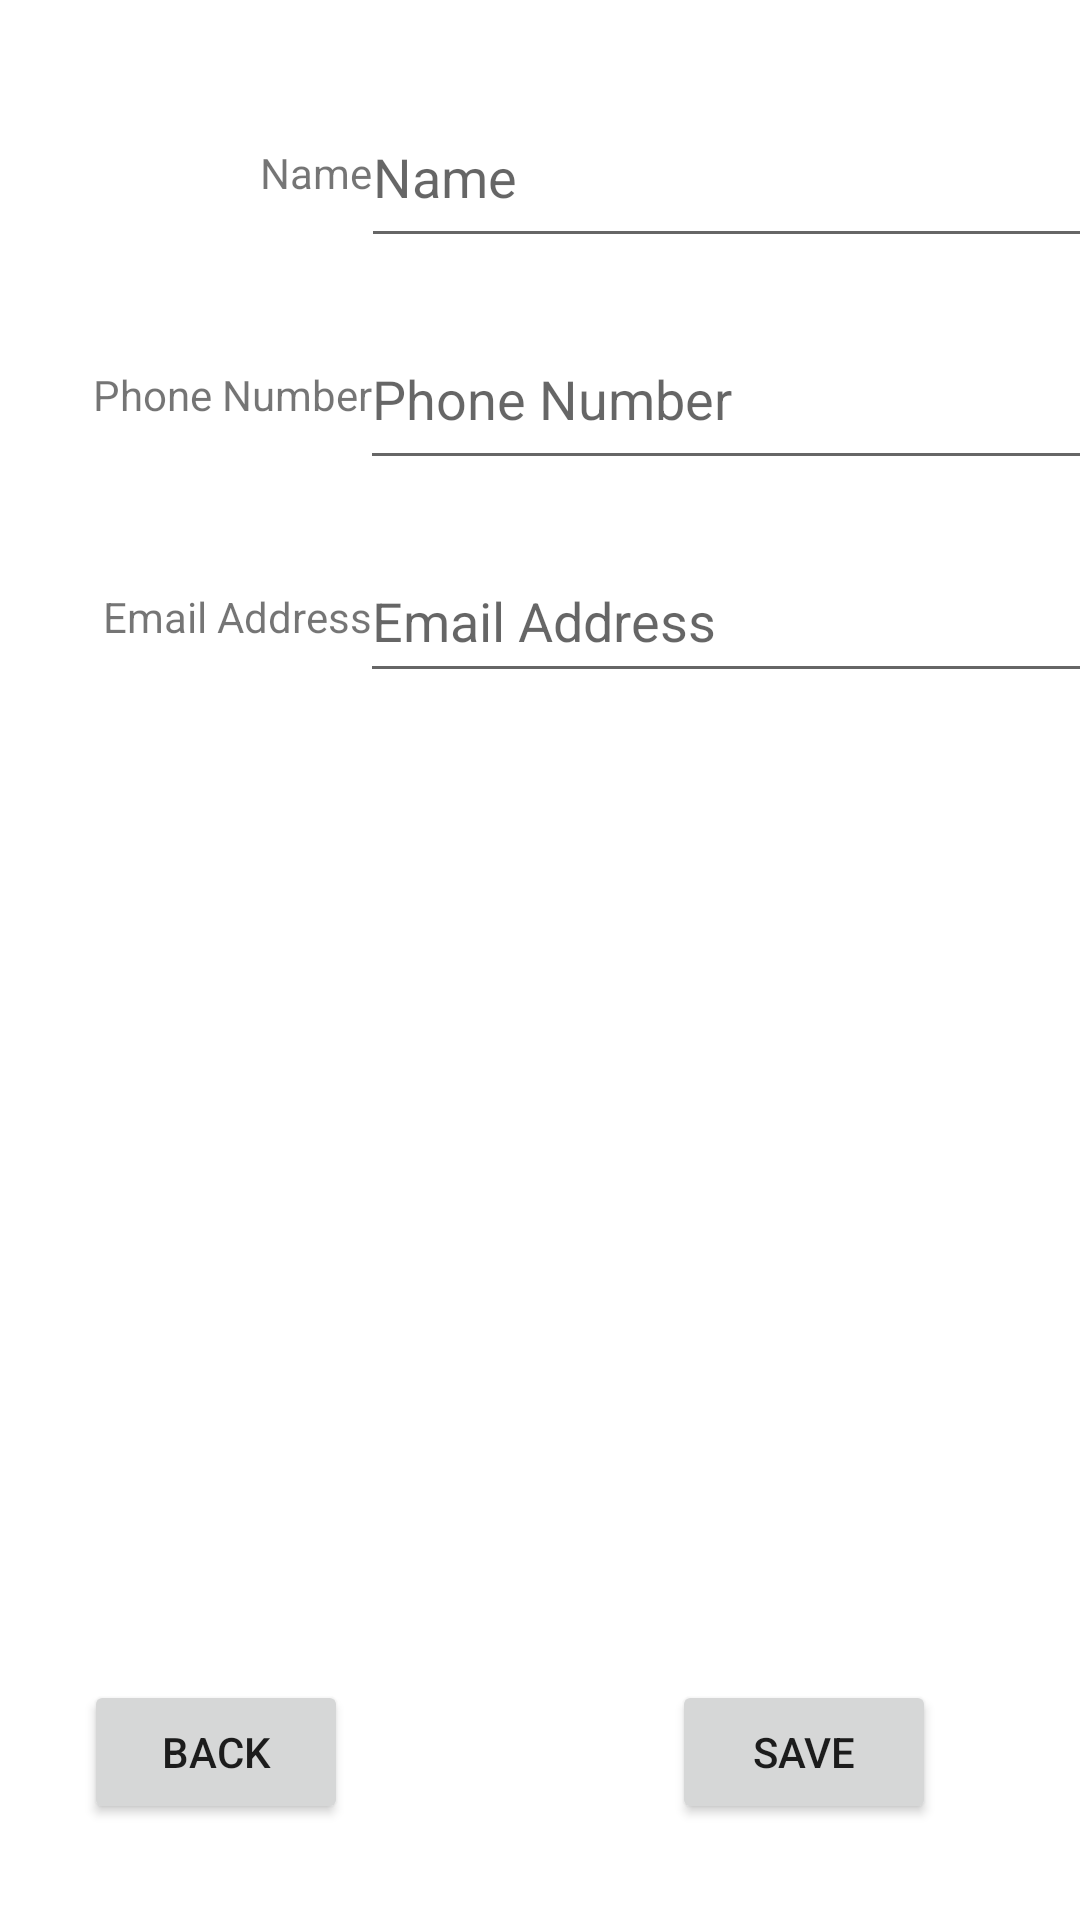

The Android layout XML behind this screen, and the referenced resources:
<!-- AndroidManifest.xml: application theme Theme.MyAApplication -->
<!-- res/layout/fragment_details.xml -->
<?xml version="1.0" encoding="utf-8"?>
<FrameLayout xmlns:android="http://schemas.android.com/apk/res/android"
    xmlns:app="http://schemas.android.com/apk/res-auto"
    xmlns:tools="http://schemas.android.com/tools"
    android:layout_width="match_parent"
    android:layout_height="match_parent"
    tools:context=".DetailsFragment">


        <androidx.constraintlayout.widget.ConstraintLayout
            android:layout_width="match_parent"
            android:layout_height="match_parent">

                <androidx.constraintlayout.widget.Guideline
                    android:id="@+id/guideline16"
                    android:layout_width="wrap_content"
                    android:layout_height="wrap_content"
                    android:orientation="vertical"
                    app:layout_constraintGuide_begin="124dp" />

                <TextView
                    android:id="@+id/textView11"
                    android:layout_width="wrap_content"
                    android:layout_height="wrap_content"
                    android:layout_marginTop="48dp"
                    android:text="@string/PName"
                    app:layout_constraintEnd_toStartOf="@+id/guideline16"
                    app:layout_constraintTop_toTopOf="parent" />

                <EditText
                    android:id="@+id/editTextTextPersonName2"
                    android:layout_width="250dp"
                    android:layout_height="57dp"
                    android:ems="10"
                    android:hint="@string/PName"
                    android:inputType="textPersonName"
                    app:layout_constraintBottom_toBottomOf="@+id/textView11"
                    app:layout_constraintEnd_toEndOf="parent"
                    app:layout_constraintHorizontal_bias="0.272"
                    app:layout_constraintStart_toEndOf="@+id/textView11"
                    app:layout_constraintTop_toTopOf="@+id/textView11" />

                <TextView
                    android:id="@+id/textView12"
                    android:layout_width="wrap_content"
                    android:layout_height="wrap_content"
                    android:layout_marginTop="36dp"
                    android:text="@string/Contact"
                    app:layout_constraintEnd_toStartOf="@+id/guideline16"
                    app:layout_constraintTop_toBottomOf="@+id/editTextTextPersonName2" />

                <TextView
                    android:id="@+id/textView14"
                    android:layout_width="wrap_content"
                    android:layout_height="wrap_content"
                    android:layout_marginTop="36dp"
                    android:text="@string/EmailAddress"
                    app:layout_constraintEnd_toStartOf="@+id/guideline16"
                    app:layout_constraintHorizontal_bias="1.0"
                    app:layout_constraintStart_toStartOf="parent"
                    app:layout_constraintTop_toBottomOf="@+id/editTextPhone" />

                <Button
                    android:id="@+id/button3"
                    android:layout_width="wrap_content"
                    android:layout_height="wrap_content"
                    android:layout_marginEnd="48dp"
                    android:layout_marginBottom="32dp"
                    android:text="@string/Save"
                    app:layout_constraintBottom_toBottomOf="parent"
                    app:layout_constraintEnd_toEndOf="parent" />

                <Button
                    android:id="@+id/buttonBack"
                    android:layout_width="wrap_content"
                    android:layout_height="wrap_content"
                    android:layout_marginStart="28dp"
                    android:layout_marginBottom="32dp"
                    android:text="Back"
                    app:layout_constraintBottom_toBottomOf="parent"
                    app:layout_constraintStart_toStartOf="parent" />

                <EditText
                    android:id="@+id/editTextPhone"
                    android:layout_width="250dp"
                    android:layout_height="57dp"
                    android:ems="10"
                    android:hint="@string/Contact"
                    android:inputType="phone"
                    app:layout_constraintBottom_toBottomOf="@+id/textView12"
                    app:layout_constraintEnd_toEndOf="parent"
                    app:layout_constraintHorizontal_bias="0.289"
                    app:layout_constraintStart_toEndOf="@+id/textView12"
                    app:layout_constraintTop_toTopOf="@+id/textView12" />

                <EditText
                    android:id="@+id/editTextTextEmailAddress"
                    android:layout_width="250dp"
                    android:layout_height="51dp"
                    android:ems="10"
                    android:hint="@string/EmailAddress"
                    android:inputType="textEmailAddress"
                    app:layout_constraintBottom_toBottomOf="@+id/textView14"
                    app:layout_constraintEnd_toEndOf="parent"
                    app:layout_constraintHorizontal_bias="0.297"
                    app:layout_constraintStart_toStartOf="@+id/guideline16"
                    app:layout_constraintTop_toTopOf="@+id/textView14" />

        </androidx.constraintlayout.widget.ConstraintLayout>
</FrameLayout>
<!-- resources referenced by this layout -->
<resources>
  <string name="Contact">Phone Number</string>
  <string name="EmailAddress">Email Address</string>
  <string name="PName">Name</string>
  <string name="Save">save</string>
  <style name="Theme.MyAApplication" parent="Theme.MaterialComponents.DayNight.DarkActionBar">
          
          <item name="colorPrimary">@color/purple_500</item>
          <item name="colorPrimaryVariant">@color/purple_700</item>
          <item name="colorOnPrimary">@color/white</item>
          
          <item name="colorSecondary">@color/teal_200</item>
          <item name="colorSecondaryVariant">@color/teal_700</item>
          <item name="colorOnSecondary">@color/black</item>
          
          <item name="android:statusBarColor">?attr/colorPrimaryVariant</item>
          
      </style>
  <color name="purple_500">#FF6200EE</color>
  <color name="purple_700">#FF3700B3</color>
  <color name="white">#FFFFFFFF</color>
  <color name="teal_200">#FF03DAC5</color>
  <color name="teal_700">#FF018786</color>
  <color name="black">#FF000000</color>
</resources>
